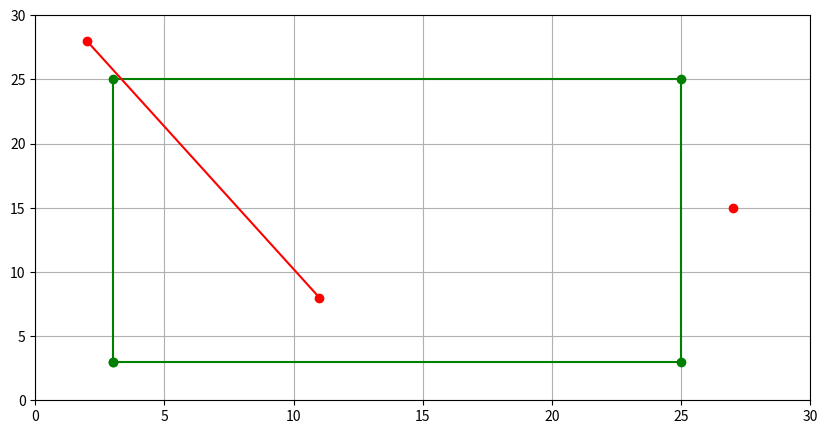

Python code for this plot:
import numpy as np
import random
import matplotlib.pyplot as plt


# -----------------generador de figura geometricas 2d------------

def genfig():
    '''
    vectorx = random.sample(range(30), 2)
    vectory = random.sample(range(30), 2)
    '''
    vectorx = np.array([3, 25])
    vectory = np.array([3, 25])

    return (vectorx, vectory)


def genpunto():
    punto = random.sample(range(30), 2)
    # punto = np.array([5, 13])
    return punto


def genarista():
    vectorx = random.sample(range(30), 2)
    vectory = random.sample(range(30), 2)
    return vectorx, vectory


def getvertex(figura):
    vertex0 = np.array([min(figura[0]), min(figura[1])])
    vertex1 = np.array([max(figura[0]), min(figura[1])])
    vertex2 = np.array([max(figura[0]), max(figura[1])])
    vertex3 = np.array([min(figura[0]), max(figura[1])])
    return (vertex0, vertex1, vertex2, vertex3)


def getB(figura):
    vertex = np.array(getvertex(figura))
    U0 = np.array(vertex[0])
    U1 = np.array(vertex[1])
    U2 = np.array(vertex[2])
    U3 = np.array(vertex[3])
    # ----------------------------------------
    b1 = U1 - U0
    b3 = U3 - U0

    normb1 = np.linalg.norm(b1, ord=2)
    normb3 = np.linalg.norm(b3, ord=2)

    b1v = (b1 / normb1)
    b3v = (b3 / normb3)

    B = np.array([[b1v[0], b1v[1]],
                  [b3v[0], b3v[1]]])
    return B


def pointdetection(figura, punto):
    vertex = np.array(getvertex(figura))
    U0 = np.array(vertex[0])
    U1 = np.array(vertex[1])
    U2 = np.array(vertex[2])
    U3 = np.array(vertex[3])
    # ----------------------------------------
    a = U1 - U0
    b = U3 - U0

    B = getB(figura)

    V0 = punto[0] - U0[0]
    V1 = punto[1] - U0[1]

    V = np.array([[V0], [V1]])

    alpha = np.linalg.solve(B, V)

    resultx, resulty = False, False
    if (0 <= alpha[0] <= max(a)):
        resultx = True
    if (0 <= alpha[1] <= max(b)):
        resulty = True
    return resultx and resulty


def aristadetection(figura, arista):
    # ----------------------- get vectores de las figuras------------
    vertex = np.array(getvertex(figura))
    U0 = np.array(vertex[0])
    U1 = np.array(vertex[1])
    U2 = np.array(vertex[2])
    U3 = np.array(vertex[3])
    # -----------------------get vectores de las aristas--------------
    Vj = np.array([arista[0][0], arista[1][0]])
    Vk = np.array([arista[0][1], arista[1][1]])
    s = np.random.sample(1)

    B = getB(figura)

    rosub1 = np.linalg.solve(B, Vj)
    rosub2 = np.linalg.solve(B, Vk)

    ro = ((1 - s) * rosub1) + (s * rosub2)

    a = U1 - U0
    b = U3 - U0

    resultx, resulty = False, False
    if (0 <= ro[0] <= max(a)):
        resultx = True
    if (0 <= ro[1] <= max(b)):
        resulty = True
    return resultx and resulty


pts = genpunto()
figura = np.array(genfig())
TestArista = np.array(genarista())

vertex = np.array(getvertex(figura))
vertex0 = vertex[0]
vertex1 = vertex[1]
vertex2 = vertex[2]
vertex3 = vertex[3]

aristainside = aristadetection(figura, TestArista)
inside = pointdetection(figura, pts)

# Generar rectangulo
# ----------Config plano cartesiano de trabajo----------------

fig, ax = plt.subplots(figsize=(10, 5))
plt.axis([0, 30, 0, 30])

# ------------------------------------- Dibuja la figura -----------------------------------
ax.plot((vertex0[0], vertex1[0], vertex2[0], vertex3[0], vertex0[0]),
        (vertex0[1], vertex1[1], vertex2[1], vertex3[1], vertex0[1]),
        'o-',
        color='g')

# ----------------------------- Dibuja un punto si esta dentro de un color y si esta fuera de otro -----------------------
if (inside):
    ax.plot(pts[0],
            pts[1],
            'o',
            color='m')
else:
    ax.plot(pts[0],
            pts[1],
            'o',
            color='r')
# ---------------------------------Dibuja arista de prueba-------------------------------
if (aristainside):
    ax.plot(TestArista[0],
            TestArista[1],
            'o-',
            color='c')
else:
    ax.plot(TestArista[0],
            TestArista[1],
            'o-',
            color='r')

plt.grid()
plt.show()

